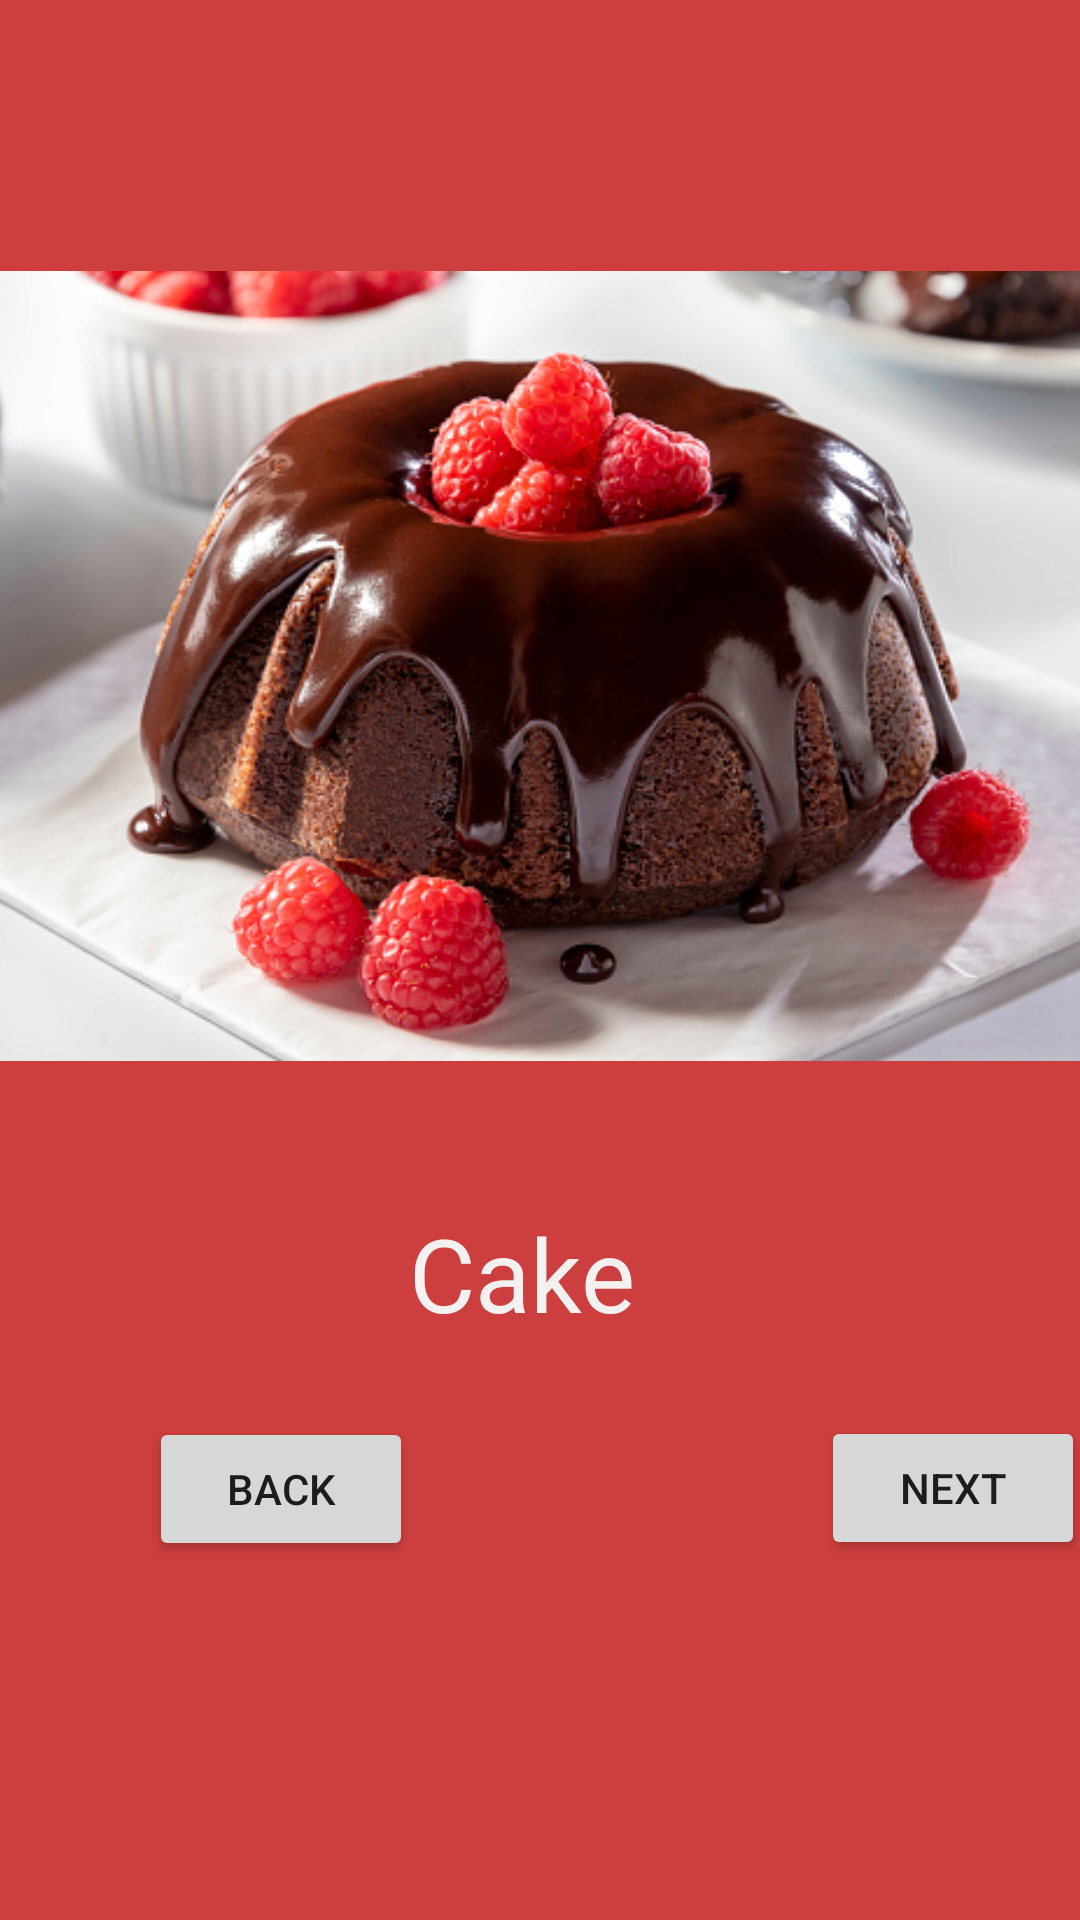

The Android layout XML behind this screen, and the referenced resources:
<!-- AndroidManifest.xml: application theme Theme.MyPhotoBook -->
<!-- res/layout/activity_photo_book2.xml -->
<?xml version="1.0" encoding="utf-8"?>
<androidx.constraintlayout.widget.ConstraintLayout xmlns:android="http://schemas.android.com/apk/res/android"
    xmlns:app="http://schemas.android.com/apk/res-auto"
    xmlns:tools="http://schemas.android.com/tools"
    android:layout_width="match_parent"
    android:layout_height="match_parent"
    android:background="#3D7344"
    android:backgroundTint="#CD3E3E"
    tools:context=".PhotoBook2">

    <ImageView
        android:id="@+id/imgCake"
        android:layout_width="395dp"
        android:layout_height="436dp"
        android:layout_marginTop="4dp"
        app:layout_constraintEnd_toEndOf="parent"
        app:layout_constraintHorizontal_bias="0.32"
        app:layout_constraintStart_toStartOf="parent"
        app:layout_constraintTop_toTopOf="parent"
        app:srcCompat="@drawable/img" />

    <Button
        android:id="@+id/btnCancel1"
        android:layout_width="wrap_content"
        android:layout_height="wrap_content"
        android:layout_marginStart="83dp"
        android:layout_marginTop="16dp"
        android:layout_marginEnd="104dp"
        android:layout_marginBottom="32dp"
        android:text="Back"
        app:layout_constraintBottom_toBottomOf="@+id/btnNext2"
        app:layout_constraintEnd_toStartOf="@+id/btnNext2"
        app:layout_constraintStart_toStartOf="parent"
        app:layout_constraintTop_toTopOf="@+id/btnNext2"
        app:layout_constraintVertical_bias="0.333" />

    <Button
        android:id="@+id/btnNext2"
        android:layout_width="wrap_content"
        android:layout_height="wrap_content"
        android:layout_marginStart="32dp"
        android:layout_marginTop="32dp"
        android:layout_marginEnd="32dp"
        android:layout_marginBottom="32dp"
        android:text="Next"
        app:layout_constraintBottom_toBottomOf="parent"
        app:layout_constraintEnd_toEndOf="parent"
        app:layout_constraintStart_toEndOf="@+id/btnCancel1"
        app:layout_constraintTop_toBottomOf="@+id/imgCake"
        app:layout_constraintVertical_bias="0.0" />

    <TextView
        android:id="@+id/tvCake"
        android:layout_width="wrap_content"
        android:layout_height="wrap_content"
        android:layout_marginStart="24dp"
        android:layout_marginTop="24dp"
        android:layout_marginEnd="24dp"
        android:layout_marginBottom="24dp"
        android:text="Cake"
        android:textColor="#F6F1F1"
        android:textSize="34sp"
        app:layout_constraintBottom_toTopOf="@+id/btnCancel1"
        app:layout_constraintEnd_toEndOf="parent"
        app:layout_constraintHorizontal_bias="0.475"
        app:layout_constraintStart_toStartOf="parent"
        app:layout_constraintTop_toTopOf="@+id/guideline3"
        app:layout_constraintVertical_bias="0.0" />

    <androidx.constraintlayout.widget.Guideline
        android:id="@+id/guideline3"
        android:layout_width="wrap_content"
        android:layout_height="wrap_content"
        android:orientation="horizontal"
        app:layout_constraintGuide_percent="0.59" />

</androidx.constraintlayout.widget.ConstraintLayout>
<!-- resources referenced by this layout -->
<resources>
  <!-- drawable img: png bitmap (drawable, 545964 bytes) -->
  <style name="Theme.MyPhotoBook" parent="Theme.MaterialComponents.DayNight.DarkActionBar">
          
          <item name="colorPrimary">@color/purple_500</item>
          <item name="colorPrimaryVariant">@color/purple_700</item>
          <item name="colorOnPrimary">@color/white</item>
          
          <item name="colorSecondary">@color/teal_200</item>
          <item name="colorSecondaryVariant">@color/teal_700</item>
          <item name="colorOnSecondary">@color/black</item>
          
          <item name="android:statusBarColor" tools:targetApi="l">?attr/colorPrimaryVariant</item>
          
      </style>
  <!-- not gathered from this repository: default colours our renderer supplied (Android Studio template values) -->
  <color name="purple_500">#FF6200EE</color>
  <color name="purple_700">#FF3700B3</color>
  <color name="teal_200">#FF03DAC5</color>
  <color name="teal_700">#FF018786</color>
  <color name="black">#FF000000</color>
  <color name="white">#FFFFFFFF</color>
</resources>
